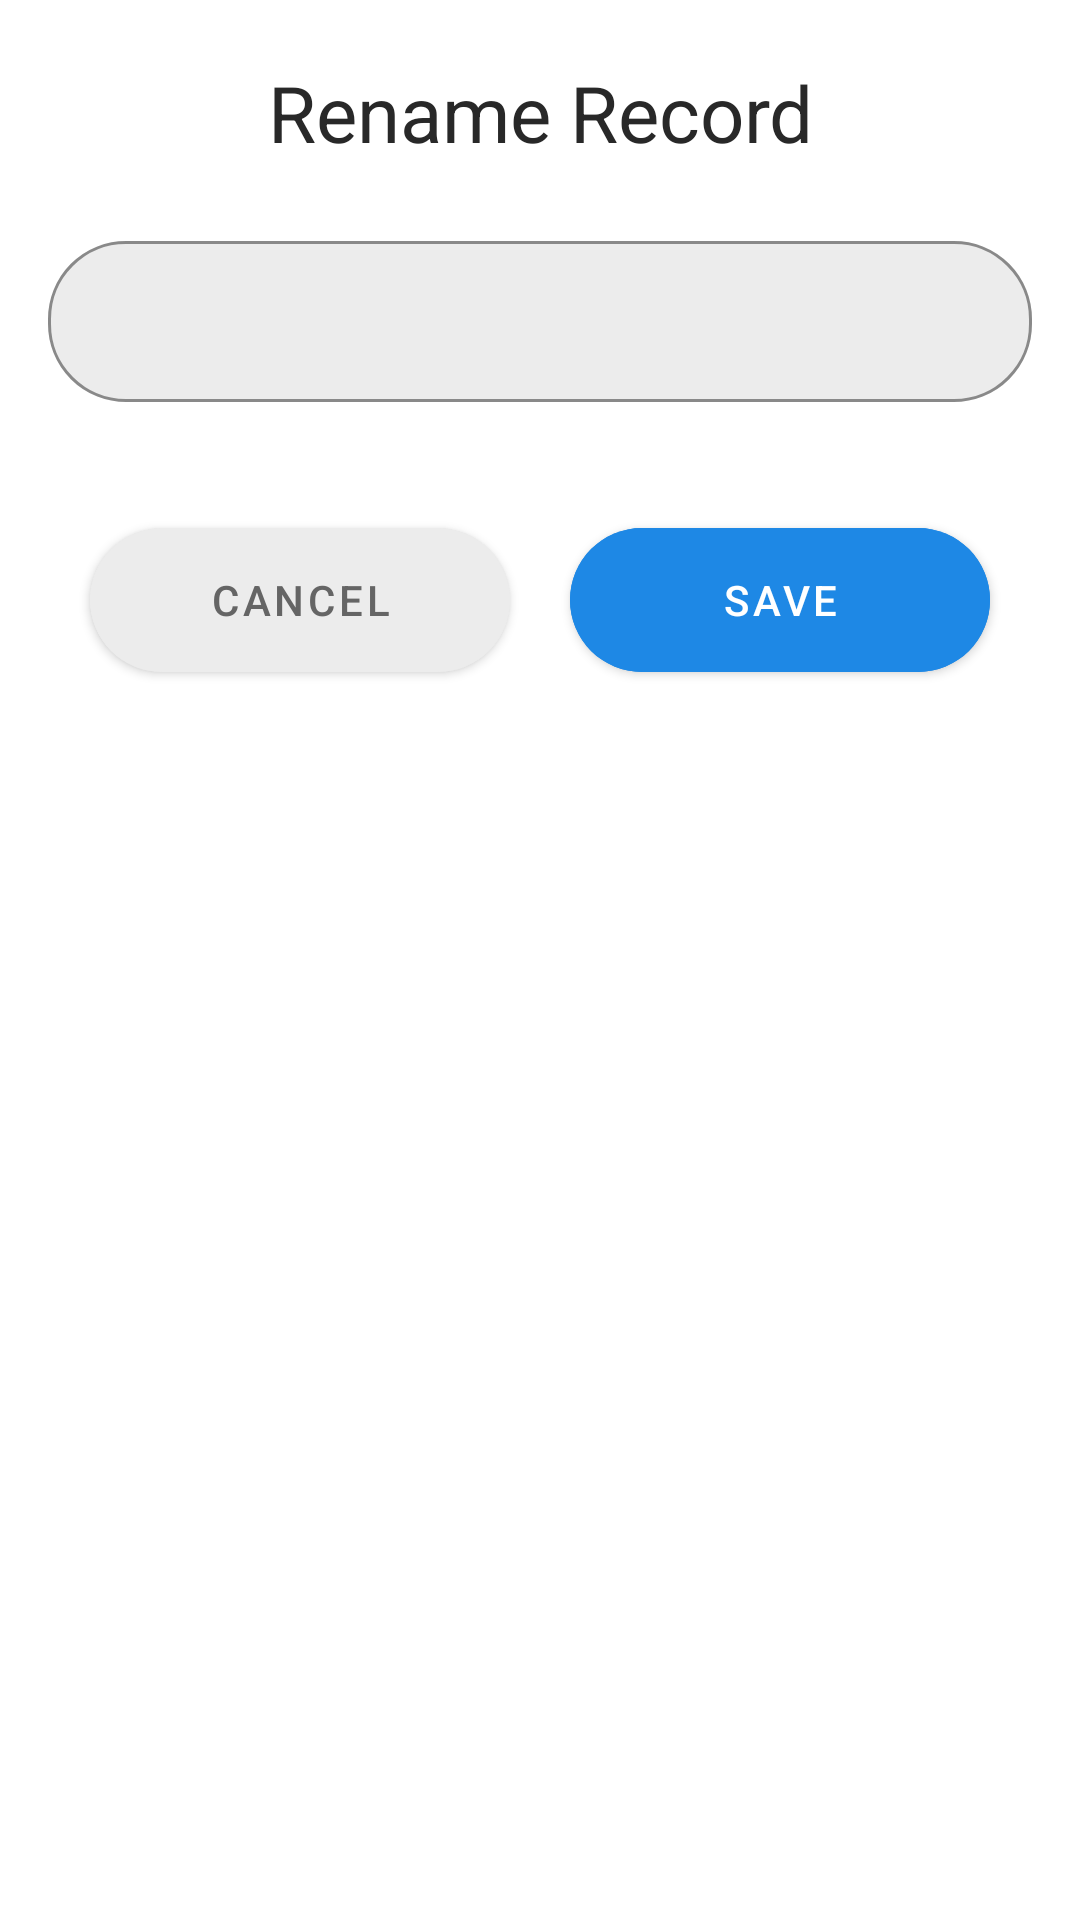

Write the Android layout XML for this screen, with the resource values it uses.
<!-- AndroidManifest.xml: application theme Theme.AudioRecorder -->
<!-- res/layout/rename_layout.xml -->
<?xml version="1.0" encoding="utf-8"?>
<LinearLayout xmlns:android="http://schemas.android.com/apk/res/android"
    android:id="@+id/renameLayout"
    android:layout_width="match_parent"
    android:layout_height="wrap_content"
    xmlns:app="http://schemas.android.com/apk/res-auto"
    app:layout_behavior="@string/bottom_sheet_behavior"
    android:background="@drawable/background_round"
    android:orientation="vertical">

    <TextView
        android:layout_width="match_parent"
        android:layout_height="wrap_content"
        android:text="Rename Record"
        android:textSize="26sp"
        android:layout_marginTop="20dp"
        android:textAlignment="center"/>

    <com.google.android.material.textfield.TextInputLayout
        style="@style/TextLayoutStyle"
        android:layout_width="match_parent"
        android:layout_height="wrap_content">
        <com.google.android.material.textfield.TextInputEditText
            android:id="@+id/filenameInput"
            android:layout_width="match_parent"
            android:layout_height="wrap_content"
            android:layout_margin="16dp"
            android:padding="16dp"/>
    </com.google.android.material.textfield.TextInputLayout>

    <LinearLayout
        android:layout_width="match_parent"
        android:layout_height="wrap_content"
        android:gravity="center"
        android:layout_marginBottom="20dp">
        <com.google.android.material.button.MaterialButton
            android:id="@+id/btnCancel"
            android:layout_width="140dp"
            android:layout_height="60dp"
            android:text="cancel"
            android:backgroundTint="@color/gray"
            android:textColor="@color/grayDark"
            app:cornerRadius="26dp"
            app:rippleColor="@color/grayDark"/>

        <com.google.android.material.button.MaterialButton
            android:id="@+id/btnSave"
            android:layout_width="140dp"
            android:layout_height="60dp"
            android:text="Save"
            android:layout_marginStart="20dp"
            android:backgroundTint="@color/strokeColor"
            android:textColor="@color/white"
            app:cornerRadius="26dp"
            app:rippleColor="@color/grayDark"/>
    </LinearLayout>
</LinearLayout>
<!-- resources referenced by this layout -->
<resources>
  <color name="gray">#ECECEC</color>
  <color name="grayDark">#656565</color>
  <color name="strokeColor">#1E88E5</color>
  <color name="white">#FFFFFFFF</color>
  <!-- drawable background_round (drawable) -->
  <?xml version="1.0" encoding="utf-8"?>
  <shape xmlns:android="http://schemas.android.com/apk/res/android">
      <solid android:color="@color/white"/>
      <corners android:topRightRadius="30dp"
          android:topLeftRadius="30dp"></corners>
  </shape>
  <style name="TextLayoutStyle" parent="Widget.MaterialComponents.TextInputLayout.OutlinedBox">
          <item name="android:layout_marginTop">20dp</item>
          <item name="android:layout_marginBottom">20dp</item>
          <item name="boxBackgroundColor">@color/gray</item>
          <item name="boxStrokeColor">@color/strokeColor</item>
          <item name="boxCornerRadiusBottomStart">26dp</item>
          <item name="boxCornerRadiusBottomEnd">26dp</item>
          <item name="boxCornerRadiusTopStart">26dp</item>
          <item name="boxCornerRadiusTopEnd">26dp</item>
  
      </style>
  <style name="Theme.AudioRecorder" parent="Theme.MaterialComponents.Light.NoActionBar">
          
          <item name="colorPrimary">@color/purple_500</item>
          <item name="colorPrimaryVariant">@color/purple_700</item>
          <item name="colorOnPrimary">@color/white</item>
          
          <item name="colorSecondary">@color/teal_200</item>
          <item name="colorSecondaryVariant">@color/teal_700</item>
          <item name="colorOnSecondary">@color/black</item>
          
          <item name="android:statusBarColor" tools:targetApi="l">@color/statusColor</item>
          <item name="android:windowLightStatusBar">true</item>
          
  
          <item name="rippleColor">@color/grayDarkDisabled</item>
  
          <item name="android:textColor">@color/colorText</item>
      </style>
  <color name="purple_500">#FF6200EE</color>
  <color name="purple_700">#FF3700B3</color>
  <color name="teal_200">#FF03DAC5</color>
  <color name="teal_700">#FF018786</color>
  <color name="black">#FF000000</color>
  <color name="statusColor">#EDEDED</color>
  <color name="grayDarkDisabled">#8F8F8F</color>
  <color name="colorText">#282828</color>
</resources>
